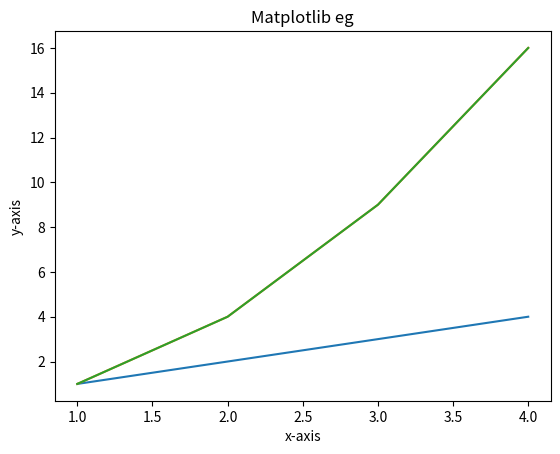

Python code for this plot:
# -*- coding: utf-8 -*-
"""
Created on Mon May 28 10:34:22 2018

@author: tanmay
"""

import matplotlib.pyplot as plt
xs=[1,2,3,4]
ys=[1,2,3,4]
plt.plot(xs,ys) #straight lyn


xs=[1,2,3,4]
ys=[1,4,9,16]
plt.plot(xs,ys) #form parabola

xs=[1,2,3,4]
ys=[x**2 for x in xs]
plt.plot(xs,ys) #form parabola


plt.xlabel("x-axis")
plt.ylabel("y-axis")
plt.title("Matplotlib eg")
plt.savefig("quad.png")
plt.show()

'''dataset
-find missing values and handle
-categorical data
-labelled set(supervised ML) or unsupervised Ml
-if u see labelled data set(supervised ML) the seprate indep values[divided in(x_train and x_test)] and dep values(y_train and y_test) using pandas iloc
'''
